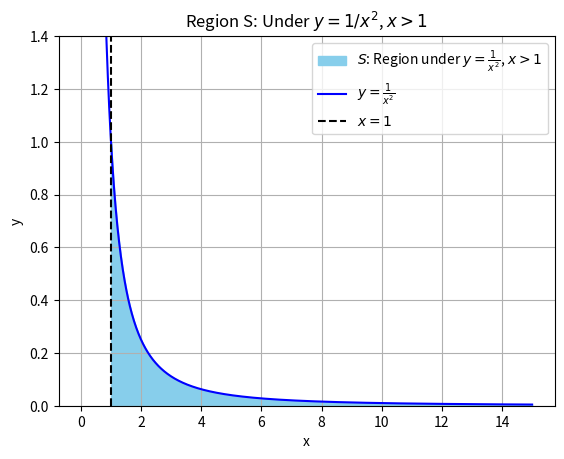

Here is the Python script that generated this plot:
import numpy as np
import matplotlib.pyplot as plt

# Define the x values from x=1 to a large number to show the decay
x = np.linspace(0.01, 15, 1000)
y = 1 / x**2

# Create the figure and axis
fig, ax = plt.subplots()

# Fill the region under the curve
ax.fill_between(x, y, where=(x >= 1), color='skyblue', alpha=1, label=r"$S$: Region under $y = \frac{1}{x^2}$, $x > 1$")

# Plot the curve itself
ax.plot(x, y, 'b', label=r"$y = \frac{1}{x^2}$")

# Add vertical line at x = 1
ax.axvline(x=1, color='k', linestyle='--', label=r"$x = 1$")

# Add labels and legend
ax.set_xlabel('x')
ax.set_ylabel('y')
ax.set_title('Region S: Under $y = 1/x^2$, $x > 1$')
ax.legend()

# Set the y-limit to better show the shape
ax.set_ylim(0, 1.4)

# Show grid
ax.grid(True)

# Display the plot
plt.show()